Run: headless pygame with SDL's dummy video driver; simulated clock (each Clock.tick advances the game by its frame time, no real sleeping); random seed 0; keys injected as events and as key.get_pressed() state; mouse plan: one left click at the window centre at the start of phase 2, then a move to the lower-right quarter at the start of phase 3.
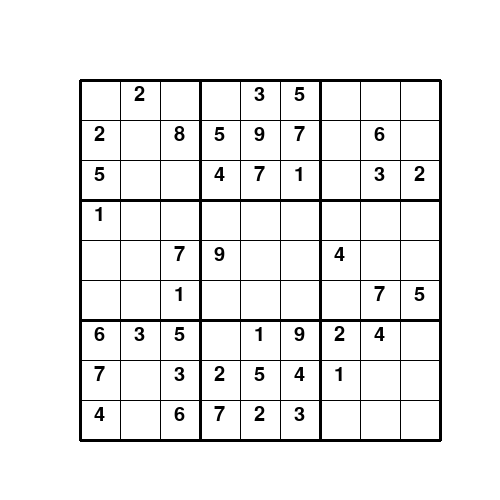
Frame 1 of 4 · flips 1–60 · no input
Frame 2 of 4 · flips 61–180 · clicked the window centre · tapped SPACE, RETURN · held RIGHT (→), D · screen unchanged from frame 1, image omitted
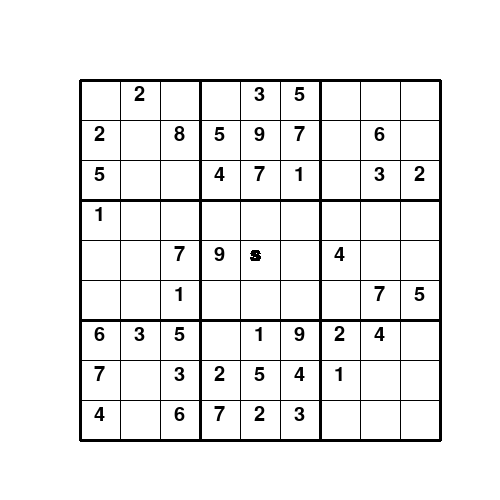
Frame 3 of 4 · flips 181–300 · moved the mouse to the lower-right quarter · held DOWN (↓), S
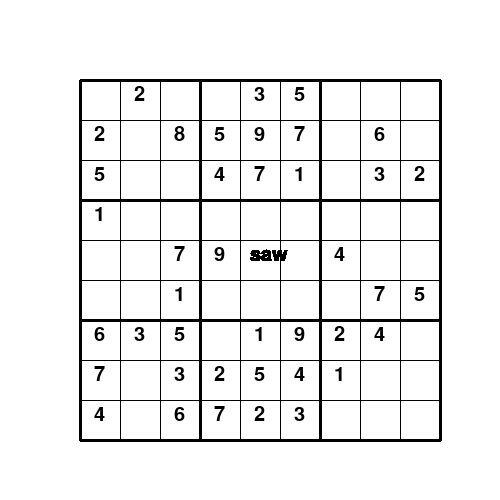
Frame 4 of 4 · flips 301–420 · held LEFT (←), A, UP (↑), W

The pygame program that drew these frames:

import pygame
from random import randint, shuffle
import sys
from time import sleep

puzzle = []
for i in range(0,9):
    puzzle.append([0, 0, 0, 0, 0, 0, 0, 0, 0])
numbers = list(range(1, 10))
blankSpaces = []

pygame.init()

screen = pygame.display.set_mode((500, 500))
screen.fill((255, 255, 255))
colInact = pygame.Color('black')
#colActive = pygame.Color('black')
main_font = pygame.font.SysFont('times new roman', 30)

class InputBox:
    def __init__(self, x, y, w, h, text=''):
        self.rect = pygame.Rect(x, y, w, h)
        self.color = (0, 0, 0)
        self.text = text
        self.txt_surface = main_font.render(text, True, self.color)
        self.active = False

    def handle_event(self, event):
        if event.type == pygame.MOUSEBUTTONDOWN:
            # If the user clicked on the input_box rect.
            if self.rect.collidepoint(event.pos):
                # Toggle the active variable.
                self.active = not self.active
            else:
                self.active = False
            # Change the current color of the input box.
            self.color = colInact if self.active else colInact
        if event.type == pygame.KEYDOWN:
            if self.active:
                if event.key == pygame.K_RETURN:
                    print(self.text)
                    self.text = ''
                elif event.key == pygame.K_BACKSPACE:
                    self.text = self.text[:-1]
                else:
                    self.text += event.unicode
                # Re-render the text.
                self.txt_surface = main_font.render(self.text, True, self.color)

    #def update(self):
        # Resize the box if the text is too long.
     #   width = max(200, self.txt_surface.get_width()+10)
      #  self.rect.w = width

    def draw(self, screen):
        # Blit the text.
        screen.blit(self.txt_surface, (self.rect.x+5, self.rect.y+5))
        # Blit the rect.
        #pygame.draw.rect(screen, self.color, self.rect, 2)

def drawPuzzle(puzzle):
    x_start = 80
    y_start = 80
    dim = 40
    for row in range(0, 10):
        if (row % 3) == 0:
            width = 3
        else:
            width = 1
        pygame.draw.line(screen, (0,0,0), (x_start, (y_start+row*dim)), (x_start+9*dim, y_start+row*dim), width)
    for col in range(0,10):
        if (col % 3) == 0:
            width = 3
        else:
            width = 1
        pygame.draw.line(screen, (0,0,0), (x_start+col*dim, y_start), (x_start+col*dim, y_start+9*dim), width)
    for row in range(0,9):
        for col in range(0,9):
            if (puzzle[row][col] == 0):
                blankSpaces.append(InputBox(x_start+col*dim+5,y_start+row*dim,dim,dim))
            else:
                writeText(str(puzzle[row][col]), int(x_start+col*dim+dim*.5-6), int(y_start+row*dim-dim*.5+25))

def writeText(text, x, y):
    num = main_font.render(text, True, (0,0,0))
    screen.blit(num, (x, y))

def checkPuzzleComplete(puzzle):
    for row in range(0,9):
        for col in range(0,9):
            if puzzle[row][col] == 0:
                return False
    return True

def allRows(puzzle, col):
    values=[]
    for i in range(0,9):
        values.append(puzzle[i][col])
    return values

def makePuzzle(puzzle):
    for i in range(0,81):
        row = i // 9
        col = i % 9
        if puzzle[row][col] == 0:
            shuffle(numbers)
            for number in numbers:
                if not(number in puzzle[row]):
                    if not(number in (
                    puzzle[0][col], puzzle[1][col], puzzle[2][col], puzzle[3][col], puzzle[4][col], puzzle[5][col], puzzle[6][col],
                    puzzle[7][col], puzzle[8][col])):
                        if row < 3:
                            if col < 3:
                                square = [puzzle[k][0:3] for k in range(0, 3)]
                            elif col < 6:
                                square = [puzzle[k][3:6] for k in range(0, 3)]
                            else:
                                square = [puzzle[k][6:9] for k in range(0, 3)]
                        elif row < 6:
                            if col < 3:
                                square = [puzzle[k][0:3] for k in range(3, 6)]
                            elif col < 6:
                                square = [puzzle[k][3:6] for k in range(3, 6)]
                            else:
                                square = [puzzle[k][6:9] for k in range(3, 6)]
                        else:
                            if col < 3:
                                square = [puzzle[k][0:3] for k in range(6, 9)]
                            elif col < 6:
                                square = [puzzle[k][3:6] for k in range(6, 9)]
                            else:
                                square = [puzzle[k][6:9] for k in range(6, 9)]
                        if not (number in (square[0:2])):
                            puzzle[row][col] = number
                            if checkPuzzleComplete(puzzle):
                                return True
                            else:
                                if makePuzzle(puzzle):
                                    return True
            break
    puzzle[row][col] = 0



def solvePuzzle(puzzle):
    global solutionsFound
    for i in range(0, 81):
        row = i // 9
        col = i % 9
        if puzzle[row][col] == 0:
            for number in range(1,10):
                if not(number in puzzle[row]):
                    if not(number in (
                    puzzle[0][col], puzzle[1][col], puzzle[2][col], puzzle[3][col], puzzle[4][col], puzzle[5][col], puzzle[6][col],
                    puzzle[7][col], puzzle[8][col])):
                        if row < 3:
                            if col < 3:
                                square = [puzzle[k][0:3] for k in range(0, 3)]
                            elif col < 6:
                                square = [puzzle[k][3:6] for k in range(0, 3)]
                            else:
                                square = [puzzle[k][6:9] for k in range(0, 3)]
                        elif row < 6:
                            if col < 3:
                                square = [puzzle[k][0:3] for k in range(3, 6)]
                            elif col < 6:
                                square = [puzzle[k][3:6] for k in range(3, 6)]
                            else:
                                square = [puzzle[k][6:9] for k in range(3, 6)]
                        else:
                            if col < 3:
                                square = [puzzle[k][0:3] for k in range(6, 9)]
                            elif col < 6:
                                square = [puzzle[k][3:6] for k in range(6, 9)]
                            else:
                                square = [puzzle[k][6:9] for k in range(6, 9)]
                        if not(number in square[0:2]):
                            puzzle[row][col] = number
                            if checkPuzzleComplete(puzzle):
                                solutionsFound += 1
                                break
                            else:
                                if solvePuzzle(puzzle):
                                    return True
            break
    puzzle[row][col] = 0




makePuzzle(puzzle)
drawPuzzle(puzzle)
pygame.display.update()

solutionsFound = 0
misses = 10
#fullPuzzle = puzzle.copy()
while misses > 0:
    row = randint(0, 8)
    col = randint(0, 8)
    while puzzle[row][col] == 0:
        row = randint(0, 8)
        col = randint(0, 8)
    backup = puzzle[row][col]
    puzzle[row][col] = 0
    testPuzzle = puzzle.copy()
    solutionsFound = 0
    solvePuzzle(testPuzzle)
    if solutionsFound != 1:
        puzzle[row][col] = backup
        misses -= 1
    #misses -=1

numZero = 0
for row in range(0, 9):
    for col in range(0, 9):
        if puzzle[row][col] == 0:
            numZero += 1
print("There are {} empty spaces in your Sudoku!".format(numZero))
screen.fill((255,255,255))
drawPuzzle(puzzle)
pygame.display.update()

active = False
while(True):
    for event in pygame.event.get():
        if event.type == pygame.QUIT:
            pygame.quit()
            sys.exit()
        for box in blankSpaces:
            box.handle_event(event)

    #for box in blankSpaces:
     #   box.update

    for box in blankSpaces:
        box.draw(screen)

    pygame.display.flip()
